4-way image classification set "dataset" from GitHub (mohamedalimuse32-spec/GRADUATION_PROJECT1); label vocabulary: glioma, meningioma, no tumor, pituitary tumor.

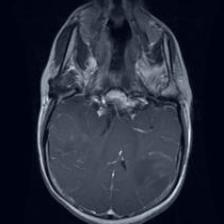
Label: glioma

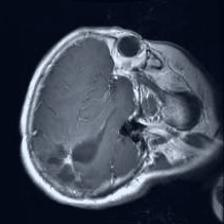
Label: glioma

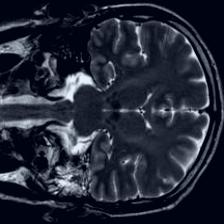
Label: no tumor

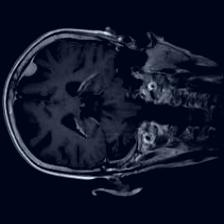
Label: meningioma

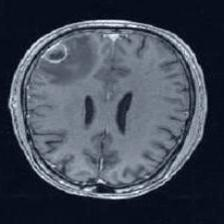
Label: no tumor

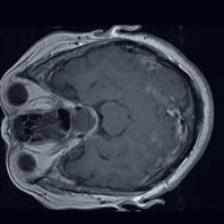
Label: pituitary tumor
